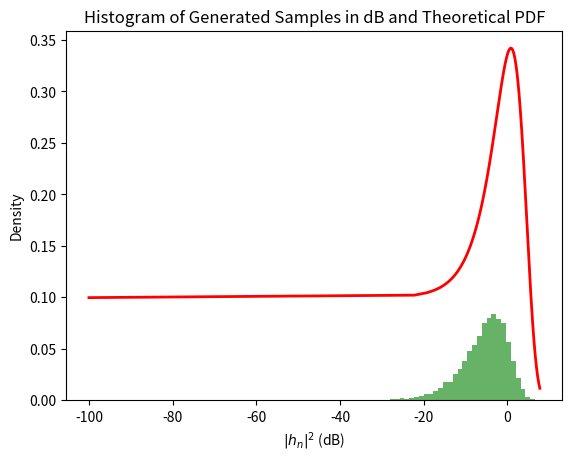

Here is the Python script that generated this plot:
import numpy as np
from scipy.special import i0
import matplotlib.pyplot as plt


def rician_pdf(omega, K_n, E_hn_squared):
    term1 = (K_n + 1) * np.exp(-K_n) / E_hn_squared
    term2 = np.exp(-(K_n + 1) * omega / E_hn_squared)
    term3 = i0(2 * np.sqrt(K_n * (K_n + 1) * omega / E_hn_squared))
    return term1 * term2 * term3

def generate_rician_samples(K_n, E_hn_squared, num_samples):
    samples = []
    c = 1.5  # Scale factor for rejection sampling to ensure we cover the PDF adequately
    
    while len(samples) < num_samples:
        # Generate a candidate sample from an exponential distribution
        candidate = np.random.exponential(scale=E_hn_squared / (K_n + 1))
        
        # Compute the acceptance probability
        u = np.random.uniform(0, c * rician_pdf(candidate, K_n, E_hn_squared))
        
        # Accept or reject the candidate
        if u <= rician_pdf(candidate, K_n, E_hn_squared):
            samples.append(candidate)
    
    return np.array(samples)



if __name__=="__main__":
    
    # Generate samples

    # Parameters
    K_n = 3             # Rician factor
    E_hn_squared = 2    # Expected value of |h_n|^2
    num_samples = 10000
    samples = generate_rician_samples(K_n, E_hn_squared, num_samples)

    samples_db = 10 * np.log10(samples)

    # Plotting the histogram in dB
    plt.hist(samples_db, bins=50, density=True, alpha=0.6, color='g')

    # Plot the theoretical PDF in linear scale for comparison
    omega_values = np.linspace(0, max(samples), 1000)
    pdf_values = rician_pdf(omega_values, K_n, E_hn_squared)

    # Convert the omega values to dB
    omega_values_db = 10 * np.log10(omega_values + 1e-10)  # Adding a small value to avoid log(0)

    # Plot the theoretical PDF in dB
    plt.plot(omega_values_db, pdf_values, 'r', lw=2)

    plt.xlabel('$|h_n|^2$ (dB)')
    plt.ylabel('Density')
    plt.title('Histogram of Generated Samples in dB and Theoretical PDF')
    plt.show()

